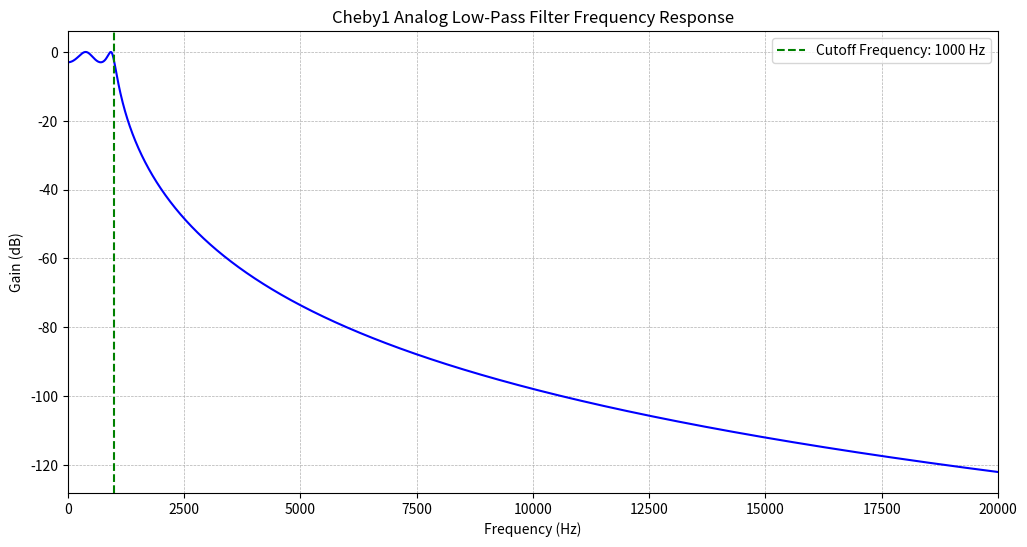

This figure's Python source:
import numpy as np
import matplotlib.pyplot as plt
from scipy.signal import iirfilter, freqresp
import time 

start_time = time.perf_counter()


fc = 1000  


fc_rad = 2 * np.pi * fc

filter_order = 4  
filter_type = 'cheby1'  # 'butter', 'cheby1', 'cheby2', 'ellip', 'bessel'
btype = 'low'  # Filter type

b, a = iirfilter(
    N=filter_order,         
    Wn=fc_rad,               
    rp=3,                    # Passband ripple (Chebyshev, elliptic only)
    rs=65,                   # Stopband attenuation (Chebyshev, elliptic only)
    btype=btype,             # Filter type
    analog=True,             # Analog filter
    ftype=filter_type,       # Filter design type
    output='ba'              # Output filter coefficients (numerator, denominator)
)


linear_freqs = np.linspace(0, 20000, 2000)  
angular_freqs = 2 * np.pi * linear_freqs  # Convert to rad/s

# Frequency response of the analog filter
w, h = freqresp((b, a), w=angular_freqs)
end_time = time.perf_counter()


plt.figure(figsize=(12, 6))  # Wider figure
plt.plot(linear_freqs, 20 * np.log10(abs(h)), 'b')  
plt.title(f'{filter_type.capitalize()} Analog Low-Pass Filter Frequency Response')
plt.xlabel('Frequency (Hz)')
plt.ylabel('Gain (dB)')
plt.grid(which='both', linestyle='--', linewidth=0.5)
plt.axvline(fc, color='green', linestyle='--', label=f'Cutoff Frequency: {fc} Hz')
plt.xlim([0, 20000])  
plt.legend()
plt.show()

elapsed_time = end_time - start_time

print(f"Total computing time: {elapsed_time:.6f} seconds")
